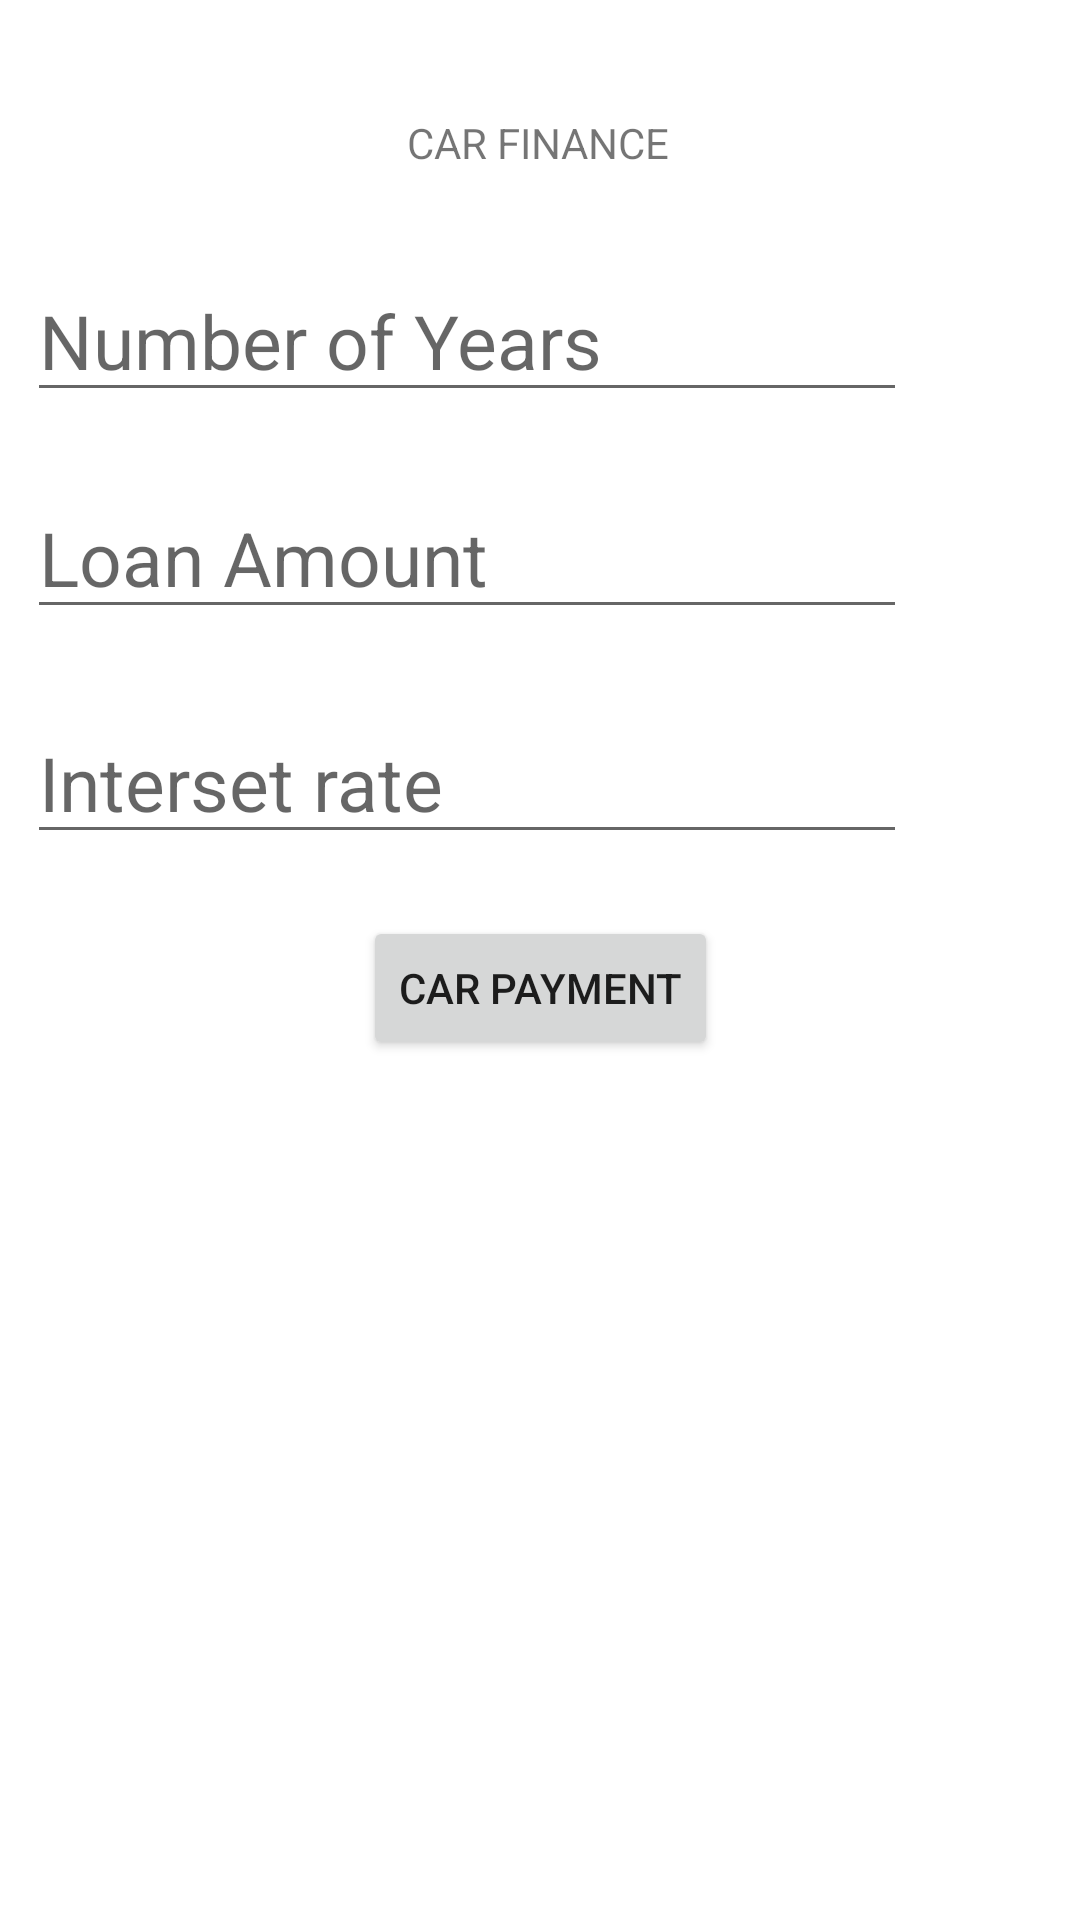

The Android layout XML behind this screen, and the referenced resources:
<!-- AndroidManifest.xml: application theme Theme.Testformid2 -->
<!-- res/layout/activity_shared_preferences.xml -->
<?xml version="1.0" encoding="utf-8"?>
<androidx.constraintlayout.widget.ConstraintLayout xmlns:android="http://schemas.android.com/apk/res/android"
    xmlns:app="http://schemas.android.com/apk/res-auto"
    xmlns:tools="http://schemas.android.com/tools"
    android:layout_width="match_parent"
    android:layout_height="match_parent"
    tools:context=".SharedPreferences">

    <TextView
        android:id="@+id/textView"
        android:layout_width="wrap_content"
        android:layout_height="wrap_content"
        android:text="CAR FINANCE"
        app:layout_constraintBottom_toBottomOf="parent"
        app:layout_constraintEnd_toEndOf="parent"
        app:layout_constraintHorizontal_bias="0.498"
        app:layout_constraintStart_toStartOf="parent"
        app:layout_constraintTop_toTopOf="parent"
        app:layout_constraintVertical_bias="0.061" />

    <EditText
        android:id="@+id/txtYears"
        android:layout_width="wrap_content"
        android:layout_height="wrap_content"
        android:ems="10"
        android:hint="Number of Years"
        android:inputType="numberDecimal"
        android:textSize="25sp"
        app:layout_constraintBottom_toBottomOf="parent"
        app:layout_constraintEnd_toEndOf="parent"
        app:layout_constraintHorizontal_bias="0.135"
        app:layout_constraintStart_toStartOf="parent"
        app:layout_constraintTop_toTopOf="parent"
        app:layout_constraintVertical_bias="0.147" />

    <EditText
        android:id="@+id/txtLoan"
        android:layout_width="wrap_content"
        android:layout_height="wrap_content"
        android:ems="10"
        android:hint="Loan Amount"
        android:inputType="number"
        android:textSize="25sp"
        app:layout_constraintBottom_toBottomOf="parent"
        app:layout_constraintEnd_toEndOf="parent"
        app:layout_constraintHorizontal_bias="0.135"
        app:layout_constraintStart_toStartOf="parent"
        app:layout_constraintTop_toTopOf="parent"
        app:layout_constraintVertical_bias="0.27" />

    <EditText
        android:id="@+id/txtInterst"
        android:layout_width="wrap_content"
        android:layout_height="wrap_content"
        android:ems="10"
        android:hint="Interset rate"
        android:inputType="numberDecimal"
        android:textSize="25sp"
        app:layout_constraintBottom_toBottomOf="parent"
        app:layout_constraintEnd_toEndOf="parent"
        app:layout_constraintHorizontal_bias="0.135"
        app:layout_constraintStart_toStartOf="parent"
        app:layout_constraintTop_toTopOf="parent"
        app:layout_constraintVertical_bias="0.397" />

    <Button
        android:id="@+id/btnPayment"
        android:layout_width="wrap_content"
        android:layout_height="wrap_content"
        android:text="CAR PAYMENT"
        app:layout_constraintBottom_toBottomOf="parent"
        app:layout_constraintEnd_toEndOf="parent"
        app:layout_constraintStart_toStartOf="parent"
        app:layout_constraintTop_toTopOf="parent"
        app:layout_constraintVertical_bias="0.516" />

    <ImageView
        android:id="@+id/imageView2"
        android:layout_width="194dp"
        android:layout_height="237dp"
        app:layout_constraintBottom_toBottomOf="parent"
        app:layout_constraintEnd_toEndOf="parent"
        app:layout_constraintHorizontal_bias="0.497"
        app:layout_constraintStart_toStartOf="parent"
        app:layout_constraintTop_toTopOf="parent"
        app:layout_constraintVertical_bias="0.933"
        app:srcCompat="@drawable/car" />

</androidx.constraintlayout.widget.ConstraintLayout>
<!-- resources referenced by this layout -->
<resources>
  <style name="Theme.Testformid2" parent="Theme.MaterialComponents.DayNight.DarkActionBar">
          
          <item name="colorPrimary">@color/purple_500</item>
          <item name="colorPrimaryVariant">@color/purple_700</item>
          <item name="colorOnPrimary">@color/white</item>
          
          <item name="colorSecondary">@color/teal_200</item>
          <item name="colorSecondaryVariant">@color/teal_700</item>
          <item name="colorOnSecondary">@color/black</item>
          
          <item name="android:statusBarColor" tools:targetApi="l">?attr/colorPrimaryVariant</item>
          
      </style>
  <!-- not gathered from this repository: default colours our renderer supplied (Android Studio template values) -->
  <color name="purple_500">#FF6200EE</color>
  <color name="purple_700">#FF3700B3</color>
  <color name="teal_200">#FF03DAC5</color>
  <color name="teal_700">#FF018786</color>
  <color name="black">#FF000000</color>
  <color name="white">#FFFFFFFF</color>
</resources>
